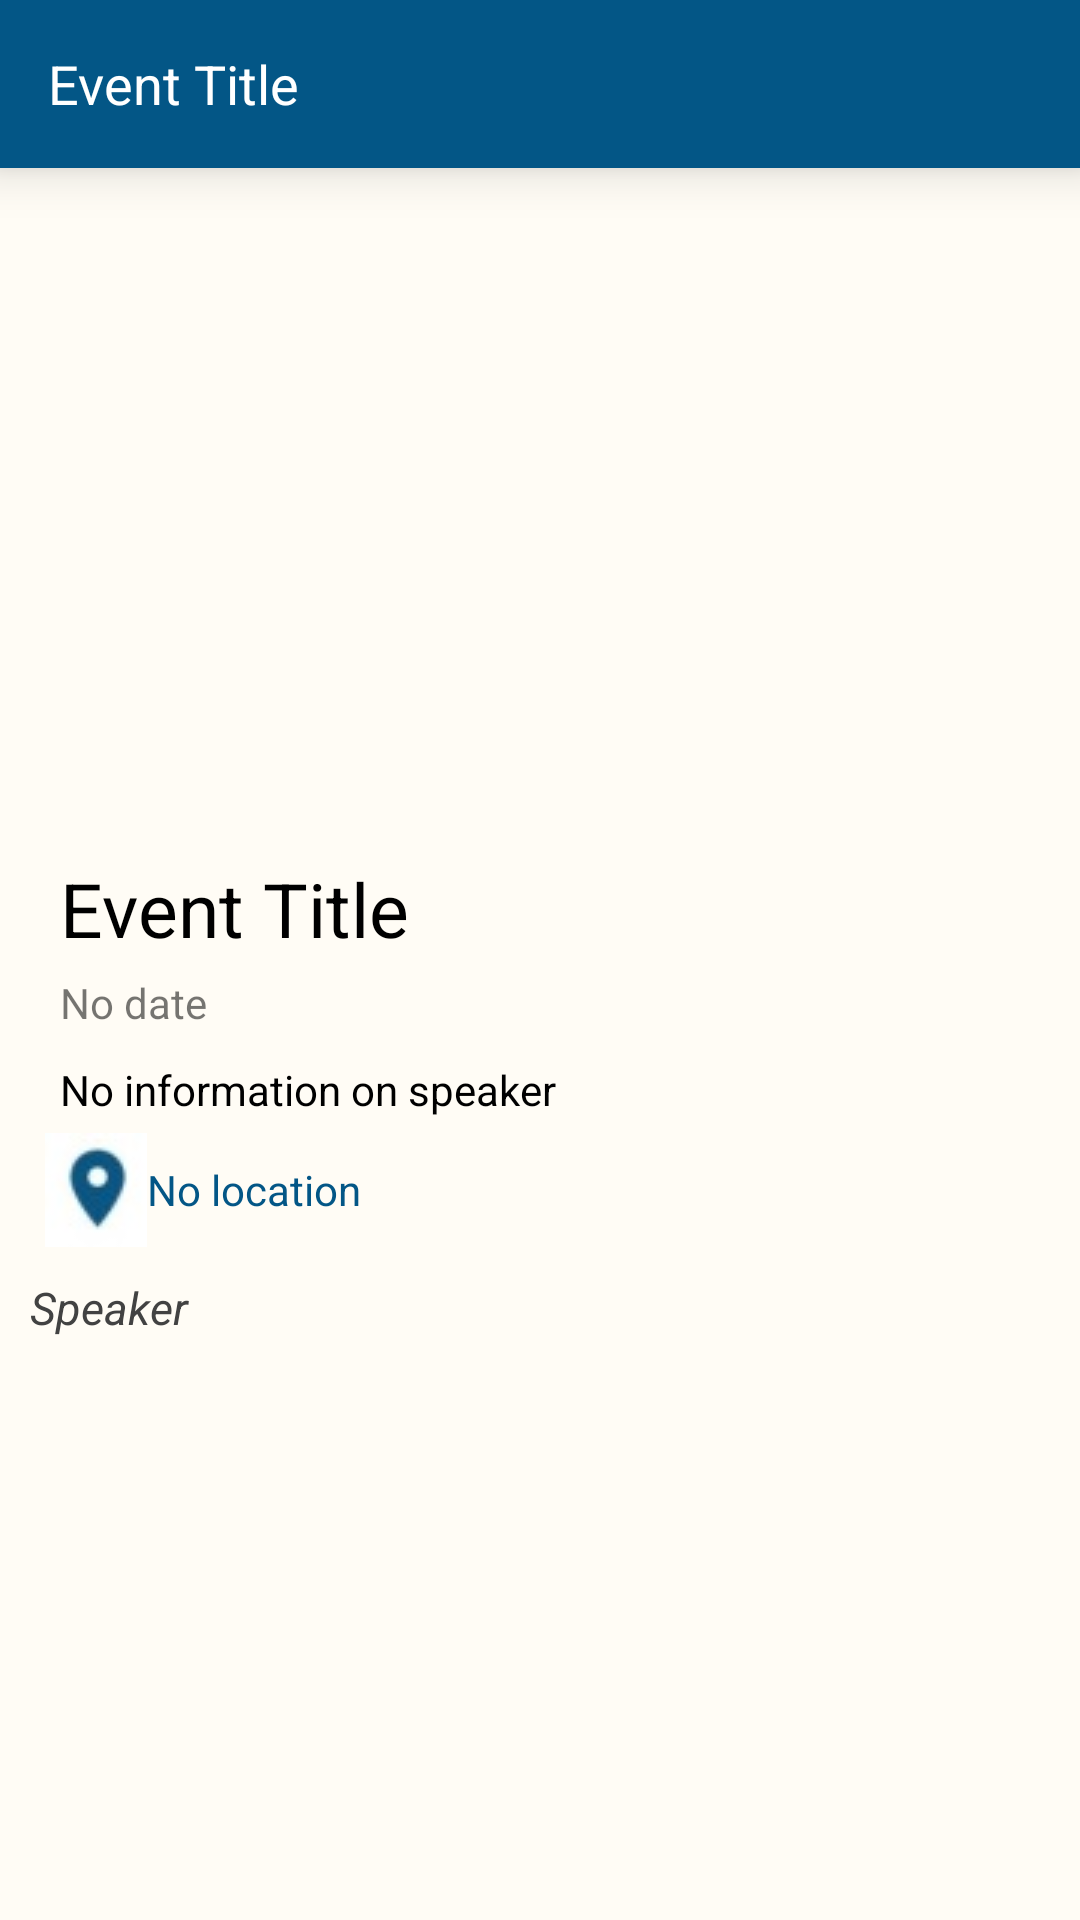

Reconstruct the res/layout file that produces this screen, plus the resources it refers to.
<!-- AndroidManifest.xml: application theme AppTheme -->
<!-- res/layout/fragment_event.xml -->
<?xml version="1.0" encoding="utf-8"?>
<android.support.v7.widget.LinearLayoutCompat
    xmlns:android="http://schemas.android.com/apk/res/android"
    xmlns:app="http://schemas.android.com/apk/res-auto"
    xmlns:tools="http://schemas.android.com/tools"
    android:id="@+id/event_page_layout"
    android:layout_width="match_parent"
    android:layout_height="match_parent"
    android:background="@color/hue"
    android:orientation="vertical"
    android:isScrollContainer="true"
    android:scrollbars="vertical"
    tools:context="MainActivity">

    <android.support.v7.widget.Toolbar
        android:id="@+id/eventPage_toolbar"
        android:layout_width="match_parent"
        android:layout_height="?attr/actionBarSize"
        android:theme="@style/EventToolbarTheme"
        android:elevation="10dp"
        app:popupTheme="@style/EventToolbarTheme.Popup"
        app:titleTextColor="@android:color/white"
        >

        <TextView
            android:layout_width="wrap_content"
            android:layout_height="wrap_content"
            android:textColor="@android:color/white"
            android:id="@+id/event_page_title"
            android:maxLength="50"
            android:text="@string/event_title"
            android:gravity="center_horizontal"
            android:textSize="18sp"/>

    </android.support.v7.widget.Toolbar>

    <ScrollView
        android:layout_width="match_parent"
        android:layout_height="wrap_content"
        android:layout_marginBottom="30dp">

        <LinearLayout
            android:layout_width="match_parent"
            android:layout_height="wrap_content"
            android:orientation="vertical">
            <ImageView
                android:id="@+id/event_image"
                android:layout_width="match_parent"
                android:layout_height="200dp"
                android:layout_marginTop="10dp"
                android:src="@drawable/not_found_image"
                android:contentDescription="@string/event_image_text"
                android:background="@color/hue"/>

            <TextView
                android:layout_width="wrap_content"
                android:layout_height="wrap_content"
                android:id="@+id/event_title"
                android:text="@string/event_title"
                android:textColor="@android:color/black"
                android:textSize="25sp"
                android:layout_marginTop="20dp"
                android:layout_marginStart="20dp"
                android:layout_marginEnd="5dp"
                android:layout_marginBottom="5dp"/>

            <TextView
                android:layout_width="match_parent"
                android:layout_height="wrap_content"
                android:id="@+id/event_time"
                android:text="@string/no_date"
                android:layout_marginStart="20dp"
                android:layout_marginBottom="10dp"/>

            <TextView
                android:layout_width="wrap_content"
                android:layout_height="wrap_content"
                android:id="@+id/event_summary"
                android:text="@string/no_information_on_speaker"
                android:textColor="@android:color/black"
                android:layout_marginEnd="5dp"
                android:layout_marginStart="20dp"
                android:layout_marginBottom="5dp"/>

            <android.support.v7.widget.LinearLayoutCompat
                android:layout_width="match_parent"
                android:layout_height="wrap_content"
                android:orientation="horizontal"
                android:isScrollContainer="false"
                android:gravity="center">

                <android.support.v7.widget.AppCompatImageView
                    android:layout_width="wrap_content"
                    android:layout_height="wrap_content"
                    android:src="@drawable/location_icon"
                    android:layout_marginStart="15dp"/>

                <TextView
                    android:layout_width="match_parent"
                    android:layout_height="wrap_content"
                    android:id="@+id/event_location"
                    android:text="@string/no_location"
                    android:textColor="@color/colorPrimary"
                    android:onClick="launchMap"/>

            </android.support.v7.widget.LinearLayoutCompat>

            <TextView
                android:layout_width="match_parent"
                android:layout_height="wrap_content"
                android:id="@+id/speakers_header_text"
                android:text="@string/speakers_header_text"
                android:textStyle="italic"
                android:textSize="15sp"
                android:textColor="@color/cardview_dark_background"
                android:layout_marginStart="10dp"
                android:layout_marginTop="10sp"/>

            <android.support.v7.widget.RecyclerView
                android:layout_width="match_parent"
                android:layout_height="wrap_content"
                android:id="@+id/speakerRecyclerView"
                android:isScrollContainer="false">

            </android.support.v7.widget.RecyclerView>
        </LinearLayout>


    </ScrollView>


</android.support.v7.widget.LinearLayoutCompat>
<!-- resources referenced by this layout -->
<resources>
  <color name="colorPrimary">#035686</color>
  <color name="hue">#fffcf5</color>
  <!-- drawable location_icon: jpg bitmap (drawable, 1258 bytes) -->
  <string name="event_image_text">Event Image</string>
  <string name="event_title">Event Title</string>
  <string name="no_date">No date</string>
  <string name="no_information_on_speaker">No information on speaker</string>
  <string name="no_location">No location</string>
  <string name="speakers_header_text">Speaker</string>
  <style name="EventToolbarTheme" parent="ThemeOverlay.AppCompat.ActionBar">
          <item name="android:colorControlNormal">@android:color/white</item>
          <item name="android:background">@color/colorPrimary</item>
          <item name="android:fadingEdgeLength">20dp</item>
      </style>
  <style name="EventToolbarTheme.Popup" parent="ThemeOverlay.AppCompat.Light">
          <item name="android:textColor">@android:color/white</item>
          <item name="android:textSize">20dp</item>
          <item name="android:background">@color/colorPrimaryDark</item>
          <item name="android:popupElevation">400dp</item>
      </style>
  <style name="AppTheme" parent="Theme.AppCompat.Light.DarkActionBar">
          
          <item name="colorPrimary">@color/colorPrimary</item>
          <item name="colorPrimaryDark">@color/colorPrimaryDark</item>
          <item name="colorAccent">@color/colorAccent</item>
      </style>
  <color name="colorPrimaryDark">#03446A</color>
  <color name="colorAccent">#90CAF9</color>
</resources>
